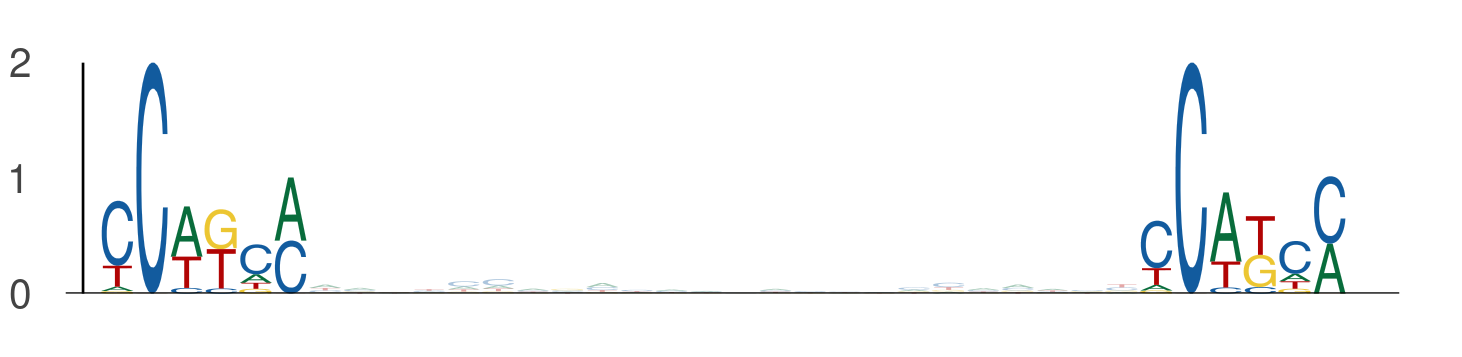

Values plotted in this chart, from the file beside it:
seq_index, start_position, end_position, is_reversed_complement
5434, 56, 62, 0
5434, 86, 92, 0
3645, 119, 125, 0
3645, 149, 155, 0
4737, 16, 22, 0
4737, 46, 52, 0
6097, 76, 82, 0
6097, 106, 112, 0
1895, 45, 51, 0
1895, 75, 81, 0
4271, 32, 38, 0
4271, 62, 68, 0
4059, 36, 42, 0
4059, 66, 72, 0
4059, 66, 72, 0
4059, 96, 102, 0
4059, 114, 120, 0
4059, 144, 150, 0
1660, 100, 106, 0
1660, 130, 136, 0
895, 118, 124, 0
895, 148, 154, 0
1281, 108, 114, 0
1281, 138, 144, 0
2747, 94, 100, 0
2747, 124, 130, 0
1527, 86, 92, 0
1527, 116, 122, 0
2238, 31, 37, 0
2238, 61, 67, 0
1864, 111, 117, 0
1864, 141, 147, 0
5048, 76, 82, 0
5048, 106, 112, 0
5048, 89, 95, 0
5048, 119, 125, 0
5224, 76, 82, 0
5224, 106, 112, 0
701, 71, 77, 0
701, 101, 107, 0
701, 101, 107, 0
701, 131, 137, 0
4823, 74, 80, 0
4823, 104, 110, 0
5729, 92, 98, 0
5729, 122, 128, 0
5729, 62, 68, 0
5729, 92, 98, 0
3772, 32, 38, 0
3772, 62, 68, 0
4002, 75, 81, 0
4002, 105, 111, 0
883, 115, 121, 0
883, 145, 151, 0
607, 119, 125, 0
607, 149, 155, 0
596, 76, 82, 0
596, 106, 112, 0
596, 90, 96, 0
596, 120, 126, 0
... 926 more rows
